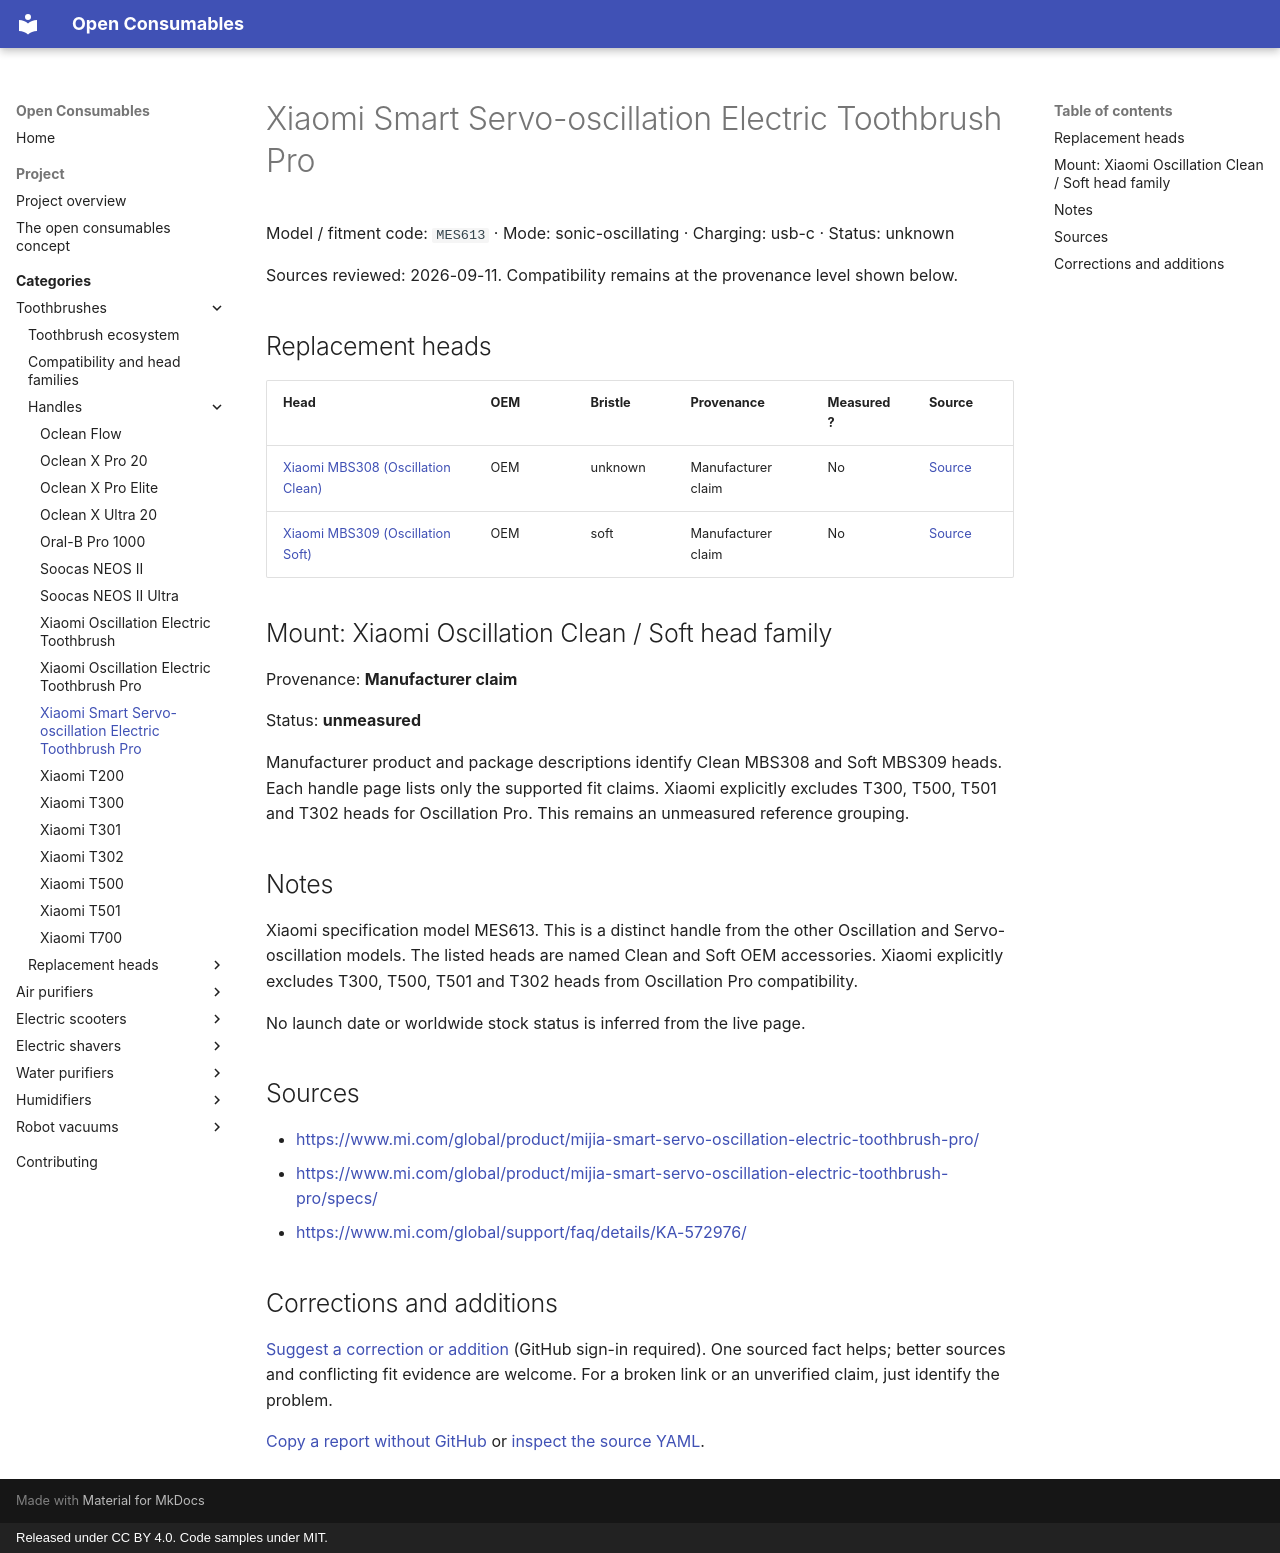

repository: openconsumables/openconsumables.github.io · page: categories/toothbrushes/handles/xiaomi-mijia-smart-servo-oscillation-electric-toothbrush-pro/index.html · generator: mkdocs · copyright: Released under CC BY 4.0. Code samples under MIT.

---
source_yaml: data/toothbrushes/handles/xiaomi-mijia-smart-servo-oscillation-electric-toothbrush-pro.yml
---

<!-- generated from data/. Do not hand-edit; run tools/build_pages.py -->

# Xiaomi Smart Servo-oscillation Electric Toothbrush Pro

Model / fitment code: `MES613` · Mode: sonic-oscillating · Charging: usb-c · Status: unknown

Sources reviewed: 2026-09-11. Compatibility remains at the provenance level shown below.

## Replacement heads

| Head | OEM | Bristle | Provenance | Measured? | Source |
|---|---|---|---|---|---|
| [Xiaomi MBS308 (Oscillation Clean)](../heads/xiaomi-mbs308.md) | OEM | unknown | Manufacturer claim | No | [Source](<https://www.mi.com/global/product/mijia-smart-servo-oscillation-electric-toothbrush-pro/specs/>) |
| [Xiaomi MBS309 (Oscillation Soft)](../heads/xiaomi-mbs309.md) | OEM | soft | Manufacturer claim | No | [Source](<https://www.mi.com/global/product/mijia-smart-servo-oscillation-electric-toothbrush-pro/specs/>) |

## Mount: Xiaomi Oscillation Clean / Soft head family

Provenance: **Manufacturer claim**

Status: **unmeasured**

Manufacturer product and package descriptions identify Clean MBS308 and
Soft MBS309 heads. Each handle page lists only the supported fit claims.
Xiaomi explicitly excludes T300, T500, T501 and T302 heads for Oscillation
Pro. This remains an unmeasured reference grouping.

## Notes

Xiaomi specification model MES613. This is a distinct handle from the
other Oscillation and Servo-oscillation models. The listed heads are named
Clean and Soft OEM accessories. Xiaomi explicitly excludes T300, T500,
T501 and T302 heads from Oscillation Pro compatibility.

No launch date or worldwide stock status is inferred from the live page.

## Sources

- <https://www.mi.com/global/product/mijia-smart-servo-oscillation-electric-toothbrush-pro/>
- <https://www.mi.com/global/product/mijia-smart-servo-oscillation-electric-toothbrush-pro/specs/>
- <https://www.mi.com/global/support/faq/details/KA-572976/>

## Corrections and additions

[Suggest a correction or addition](https://github.com/openconsumables/openconsumables.github.io/issues/new?template=evidence-report.md&title=Reference%3A+xiaomi-mijia-smart-servo-oscillation-electric-toothbrush-pro&body=Device%2Fpart+or+page%3A+toothbrushes%2Fhandles%2Fxiaomi-mijia-smart-servo-oscillation-electric-toothbrush-pro+%28https%3A%2F%2Fopenconsumables.org%2Fcategories%2Ftoothbrushes%2Fhandles%2Fxiaomi-mijia-smart-servo-oscillation-electric-toothbrush-pro%2F%29%0ACorrection+or+addition%3A+%0ASource%3A+%0AUncertainty%3A+%0A) (GitHub sign-in required). One sourced fact helps; better sources and conflicting fit evidence are welcome. For a broken link or an unverified claim, just identify the problem.

[Copy a report without GitHub](../../../contributing.md#send-a-short-report) or [inspect the source YAML](https://github.com/openconsumables/openconsumables.github.io/blob/master/data/toothbrushes/handles/xiaomi-mijia-smart-servo-oscillation-electric-toothbrush-pro.yml).
